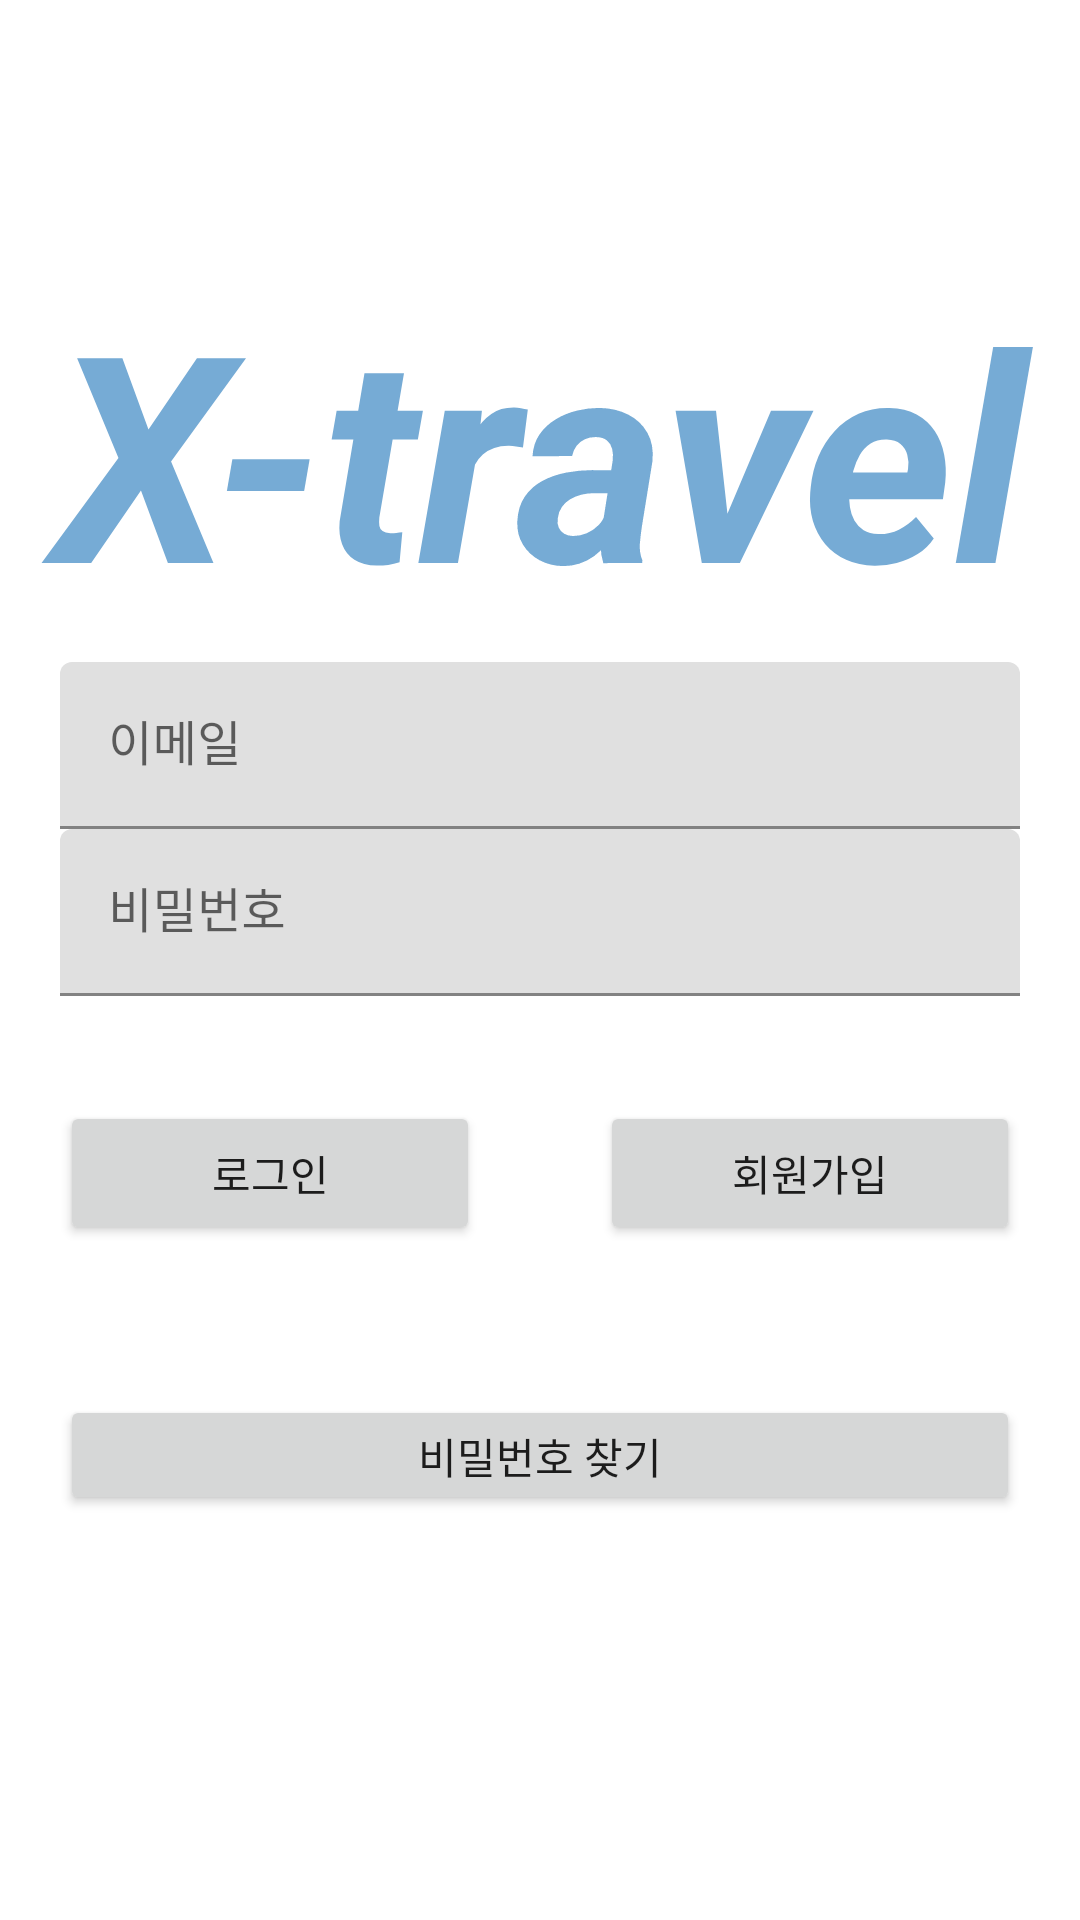

This screen was rendered from an Android layout file. Write that file and the resources it references.
<!-- AndroidManifest.xml: application theme Theme.Xtravel -->
<!-- res/layout/activity_auth.xml -->
<?xml version="1.0" encoding="utf-8"?>
<RelativeLayout xmlns:android="http://schemas.android.com/apk/res/android"
    xmlns:app="http://schemas.android.com/apk/res-auto"
    xmlns:tools="http://schemas.android.com/tools"
    android:layout_width="match_parent"
    android:layout_height="match_parent"
    android:gravity="center"
    android:orientation="vertical"
    tools:context=".AuthActivity">

    <LinearLayout
        android:id="@+id/signin_layout"
        android:layout_width="match_parent"
        android:layout_height="wrap_content"
        android:layout_alignParentBottom="true"
        android:layout_marginBottom="100dp"
        android:orientation="vertical">

        <com.google.android.material.textfield.TextInputLayout
            android:layout_width="match_parent"
            android:layout_height="wrap_content"
            android:layout_marginLeft="20dp"
            android:layout_marginRight="20dp">

            <EditText
                android:id="@+id/login_id"
                android:layout_width="match_parent"
                android:layout_height="wrap_content"
                android:hint="이메일"
                android:inputType="textEmailAddress" />
        </com.google.android.material.textfield.TextInputLayout>

        <com.google.android.material.textfield.TextInputLayout
            android:layout_width="match_parent"
            android:layout_height="wrap_content"
            android:layout_marginLeft="20dp"
            android:layout_marginRight="20dp">

            <EditText
                android:id="@+id/login_paw"
                android:layout_width="match_parent"
                android:layout_height="wrap_content"
                android:hint="비밀번호"
                android:inputType="textPassword" />
        </com.google.android.material.textfield.TextInputLayout>

        <LinearLayout
            android:layout_width="match_parent"
            android:layout_height="match_parent"
            android:layout_marginTop="20dp"
            android:orientation="horizontal">

            <androidx.appcompat.widget.AppCompatButton
                android:id="@+id/signIn_button"
                android:layout_width="match_parent"
                android:layout_height="wrap_content"
                android:layout_marginLeft="20dp"
                android:layout_marginTop="15dp"
                android:layout_marginRight="20dp"
                android:layout_marginBottom="35dp"
                android:layout_weight="1"
                android:text="로그인" />

            <androidx.appcompat.widget.AppCompatButton
                android:id="@+id/signUp_button"
                android:layout_width="match_parent"
                android:layout_height="wrap_content"
                android:layout_marginLeft="20dp"
                android:layout_marginTop="15dp"
                android:layout_marginRight="20dp"
                android:layout_marginBottom="35dp"
                android:layout_weight="1"
                android:text="회원가입" />
        </LinearLayout>

        <androidx.appcompat.widget.AppCompatButton
            android:id="@+id/forgot_Password_button"
            android:layout_width="match_parent"
            android:layout_height="40dp"
            android:layout_marginLeft="20dp"
            android:layout_marginTop="15dp"
            android:layout_marginRight="20dp"
            android:layout_marginBottom="35dp"
            android:text="비밀번호 찾기" />

    </LinearLayout>

    <TextView
        android:id="@+id/textView"
        android:layout_width="match_parent"
        android:layout_height="300dp"
        android:gravity="center"
        android:text="X-travel"
        android:textAlignment="center"
        android:textAllCaps="false"
        android:textColor="#76ABD5"
        android:textSize="96sp"
        android:textStyle="bold|italic" />

</RelativeLayout>
<!-- resources referenced by this layout -->
<resources>
  <style name="Theme.Xtravel" parent="Theme.MaterialComponents.DayNight.DarkActionBar">
          
          <item name="colorPrimary">@color/purple_500</item>
          <item name="colorPrimaryVariant">@color/purple_700</item>
          <item name="colorOnPrimary">@color/white</item>
          
          <item name="colorSecondary">@color/teal_200</item>
          <item name="colorSecondaryVariant">@color/teal_700</item>
          <item name="colorOnSecondary">@color/black</item>
          
          <item name="android:statusBarColor" tools:targetApi="l">?attr/colorPrimaryVariant</item>
          
      </style>
  <!-- not gathered from this repository: default colours our renderer supplied (Android Studio template values) -->
  <color name="purple_500">#FF6200EE</color>
  <color name="purple_700">#FF3700B3</color>
  <color name="teal_200">#FF03DAC5</color>
  <color name="teal_700">#FF018786</color>
  <color name="black">#FF000000</color>
  <color name="white">#FFFFFFFF</color>
</resources>
